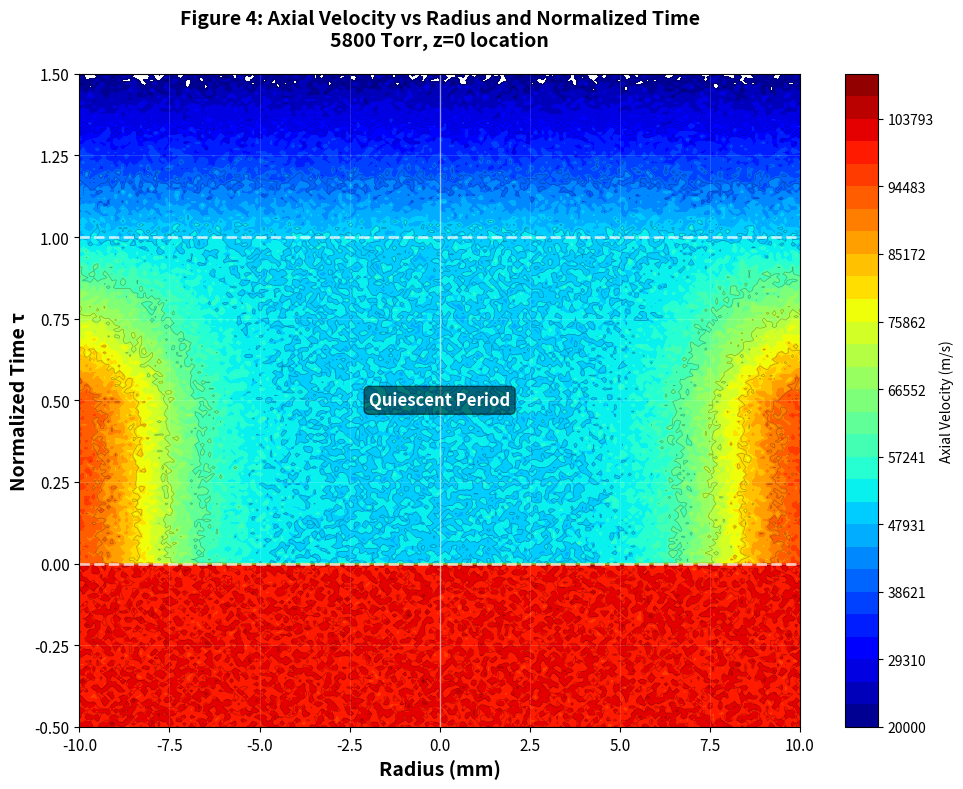

Write the Python code that produced this figure.
import numpy as np
import matplotlib.pyplot as plt
from matplotlib import cm

# Create grid for radius and normalized time
radius = np.linspace(-10, 10, 200)  # mm
tau = np.linspace(-0.5, 1.5, 200)   # normalized time

R, T = np.meshgrid(radius, tau)

# Create velocity field based on the description
velocity = np.zeros_like(R)

for i, t in enumerate(tau):
    for j, r in enumerate(radius):
        r_abs = abs(r)
        
        if t < 0:
            # Before quiescent period: high uniform flow
            velocity[i, j] = 1e5
            
        elif 0 <= t <= 1:
            # During quiescent period: sheared flow structure
            # High velocity at edge, lower in core
            
            # Create smooth transition from core to edge
            # Core velocity around 5e4, edge velocity depends on time
            core_velocity = 5e4
            
            # Edge velocity decreases around tau = 0.5
            if t < 0.5:
                edge_velocity = 1e5
            else:
                # Edge slows down after tau = 0.5
                edge_velocity = 1e5 - (t - 0.5) * (1e5 - 5e4) / 0.5
            
            # Smooth transition from core to edge using tanh
            # Transition region around r = 7-8 mm
            transition_sharpness = 0.5
            transition_center = 8
            
            blend = 0.5 * (1 + np.tanh((r_abs - transition_center) * transition_sharpness))
            velocity[i, j] = core_velocity * (1 - blend) + edge_velocity * blend
            
        else:
            # After quiescent period: low uniform flow
            # Smooth transition from final quiescent state to low flow
            final_core = 5e4
            final_low = 2e4
            transition_time = (t - 1.0) / 0.5
            transition_time = min(transition_time, 1.0)
            
            velocity[i, j] = final_core * (1 - transition_time) + final_low * transition_time

# Add some realistic noise/variations
np.random.seed(42)
noise = np.random.normal(0, 2e3, velocity.shape)
velocity += noise

# Create the figure
fig, ax = plt.subplots(figsize=(10, 8))

# Create contour plot
levels = np.linspace(2e4, 1.1e5, 30)
contour = ax.contourf(R, T, velocity, levels=levels, cmap='jet')

# Add contour lines
contour_lines = ax.contour(R, T, velocity, levels=10, colors='k', alpha=0.3, linewidths=0.5)

# Add colorbar
cbar = plt.colorbar(contour, ax=ax, label='Axial Velocity (m/s)')
cbar.ax.tick_params(labelsize=10)

# Mark the quiescent period boundaries
ax.axhline(y=0, color='white', linestyle='--', linewidth=2, alpha=0.7)
ax.axhline(y=1, color='white', linestyle='--', linewidth=2, alpha=0.7)

# Add text annotation for quiescent period
ax.text(0, 0.5, 'Quiescent Period', fontsize=12, color='white', 
        ha='center', va='center', weight='bold',
        bbox=dict(boxstyle='round', facecolor='black', alpha=0.5))

# Set labels and title
ax.set_xlabel('Radius (mm)', fontsize=14, weight='bold')
ax.set_ylabel('Normalized Time τ', fontsize=14, weight='bold')
ax.set_title('Figure 4: Axial Velocity vs Radius and Normalized Time\n5800 Torr, z=0 location', 
             fontsize=14, weight='bold', pad=20)

# Set axis limits
ax.set_xlim(-10, 10)
ax.set_ylim(-0.5, 1.5)

# Add grid
ax.grid(True, alpha=0.2, color='white', linestyle='-', linewidth=0.5)

# Improve tick labels
ax.tick_params(labelsize=11)

# Add axis line at r=0
ax.axvline(x=0, color='white', linestyle='-', linewidth=1, alpha=0.5)

plt.tight_layout()

# Save the figure
plt.savefig('reconstructed_figure.jpg', dpi=300, bbox_inches='tight', 
            facecolor='white', edgecolor='none')
print("Figure saved as 'reconstructed_figure.jpg'")

# Display information about the data
print("\nFigure characteristics:")
print(f"Velocity range: {velocity.min():.2e} to {velocity.max():.2e} m/s")
print(f"Core velocity (τ=0.5, r=0): {velocity[np.argmin(np.abs(tau-0.5)), np.argmin(np.abs(radius))]:.2e} m/s")
print(f"Edge velocity (τ=0.2, r=10): {velocity[np.argmin(np.abs(tau-0.2)), -1]:.2e} m/s")
print(f"Edge velocity (τ=0.8, r=10): {velocity[np.argmin(np.abs(tau-0.8)), -1]:.2e} m/s")

plt.close()
